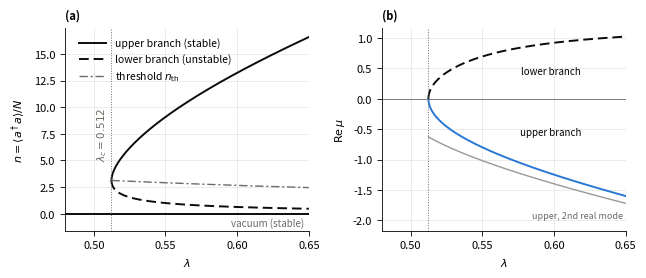

This figure's Python source:
"""Fig. 4.3: linear stability of the mean-field branches of the two-photon Dicke model (kappa_1 = 0).
All axes are linear.

(a) Photon number per spin of the two superradiant branches, Eq. (4.22), together with the stability
    threshold n_th of Eq. (4.31). The upper branch lies above the threshold (stable), the lower branch
    below it (unstable); all three meet at lambda_c (saddle-node). The vacuum n = 0 is stable for all lambda.
(b) Real parts of the eigenvalues, i.e. of the roots of the characteristic polynomial, Eq. (4.29),
        (mu + 2 k2 n)^2 (mu^2 + wa^2 / jz^2) - 4 wa^2 wc^2 = 0 .
    Upper branch: its two real eigenvalues (both negative). Lower branch: its positive real eigenvalue.
    The slow real eigenvalue of the two branches passes through zero at lambda_c (saddle-node).
    Not drawn: the complex pair of the upper branch, the spin precession (Im mu ~ wa/|jz|), whose real
    part is negative but only of order -10^-4 (checked below and printed when the script runs).

The script also checks that the roots of Eq. (4.29) agree with the eigenvalues of the Jacobian (4.27)
and that n_- < n_th < n_+ for every lambda > lambda_c.

Run:  python fig_mf_stability.py   ->   fig_mf_stability.pdf and fig_mf_stability.png
"""
import numpy as np
import matplotlib.pyplot as plt
from matplotlib.ticker import MultipleLocator, FormatStrFormatter

# ----------------------------------------------------------------------------- settings
WA, WC, K2 = 1.0, 1.0, 0.05            # omega_a, omega_c, kappa_2
LAM_MAX = 0.65                         # right end of the lambda axis
LAM_LEFT = 0.48                        # left end of the lambda axis
NPTS = 800
OUT = "fig_mf_stability"

INK, SOFT, GRID = "#0b0b0b", "#6b6a65", "#e4e3dd"
C_SLOW, C_FAST = "#2a78d6", "#9a9893"   # slow real mode, second real mode (upper branch)

LAM_C = 0.5 * np.sqrt(WC**2 + WA * K2)


# ----------------------------------------------------------------------------- mean field
def branch(lam, sign):
    """Photon number n, |j_x| and j_z of the upper (sign=+1) or lower (sign=-1) branch."""
    s = 4 * lam**2
    disc = np.maximum((s - WC**2) ** 2 - (WA * K2) ** 2, 0.0)
    n2 = (WC**2 * (2 * s * (s - WC**2) - WA**2 * K2**2 + sign * 2 * s * np.sqrt(disc))
          / (K2**2 * (4 * s * WC**2 + WA**2 * K2**2)))
    n = np.sqrt(n2)
    jx = np.sqrt(WC**2 + K2**2 * n**2) / (2 * lam)
    jz = -WA * jx**2 / (2 * WC * n)
    return n, jx, jz


def n_threshold(lam):
    """Stability threshold, Eq. (4.31): stable if n > n_th."""
    return np.sqrt(WA * WC**2 / (K2 * (8 * lam**2 - WA * K2)))


def char_roots(n, jz):
    """Roots of (mu + a)^2 (mu^2 + w^2) - g^2, Eq. (4.29)."""
    a, w, g = 2 * K2 * n, WA / abs(jz), 2 * WA * WC
    p = np.polymul(np.polymul([1, a], [1, a]), [1, 0, w**2])
    p[-1] -= g**2
    return np.roots(p)


def jacobian(lam, n, jx_abs, jz):
    """Jacobian (4.27) in (x, y, j_x, j_y) at the k = 0 lobe (j_x < 0)."""
    th = 0.5 * np.arctan(K2 * n / WC)
    x, y = np.sqrt(n) * np.cos(th), np.sqrt(n) * np.sin(th)
    jx = -jx_abs
    return np.array([
        [-K2 * (3 * x**2 + y**2), WC - 2 * lam * jx - 2 * K2 * x * y, -2 * lam * y, 0],
        [-(WC + 2 * lam * jx) - 2 * K2 * x * y, -K2 * (x**2 + 3 * y**2), -2 * lam * x, 0],
        [0, 0, 0, -WA],
        [-8 * lam * jz * x, 8 * lam * jz * y, WA / jz**2, 0]])


def modes(roots):
    """Split the four roots into (fast real, slow real, complex pair)."""
    real = np.sort(roots[np.abs(roots.imag) < 1e-6].real)
    cplx = roots[np.abs(roots.imag) >= 1e-6]
    assert real.size == 2 and cplx.size == 2, roots
    return real[0], real[1], cplx[0]


# ----------------------------------------------------------------------------- data
t = np.linspace(1e-3, 1, NPTS)
lam = LAM_C + (LAM_MAX - LAM_C) * t**2          # dense near lambda_c, where the branches merge
n_up, jx_up, jz_up = branch(lam, +1)
n_lo, jx_lo, jz_lo = branch(lam, -1)
n_th = n_threshold(lam)
assert np.all(n_lo < n_th) and np.all(n_th < n_up), "threshold not between the branches"

up = np.array([modes(char_roots(n, jz)) for n, jz in zip(n_up, jz_up)])
lo = np.array([modes(char_roots(n, jz)) for n, jz in zip(n_lo, jz_lo)])
assert np.all(up[:, 1].real < 0) and np.all(up[:, 2].real < 0), "upper branch not stable"
assert np.all(lo[:, 1].real > 0), "lower branch not unstable"

# cross-check: roots of (4.29) = eigenvalues of the Jacobian (4.27)
dev = 0.0
for l in (0.52, 0.535, 0.7, LAM_MAX):
    for sgn in (+1, -1):
        n, jx, jz = branch(l, sgn)
        ev = np.sort_complex(np.linalg.eigvals(jacobian(l, n, jx, jz)))
        rt = np.sort_complex(char_roots(n, jz))
        dev = max(dev, np.max(np.abs(ev - rt)))
print(f"lambda_c = {LAM_C:.4f};  max |eig(J) - roots of (4.29)| = {dev:.1e}")
i = np.argmin(abs(lam - 0.535))
print(f"lambda = {lam[i]:.3f}:  upper Re mu = {up[i, 0].real:.4f}, {up[i, 1].real:.4f}, "
      f"{up[i, 2].real:.2e} +- {abs(up[i, 2].imag):.2f}i;  lower growth rate = {lo[i, 1].real:.4f}")

# ----------------------------------------------------------------------------- figure
print(f"upper branch, spin precession: Re mu between {up[:, 2].real.min():.1e} and {up[:, 2].real.max():.1e}")
plt.rcParams.update({"font.size": 8, "axes.linewidth": 0.6, "xtick.major.width": 0.6,
                     "ytick.major.width": 0.6, "legend.frameon": False})
fig, (ax_a, ax_b) = plt.subplots(1, 2, figsize=(6.3, 2.7), gridspec_kw={"wspace": 0.3})
fig.subplots_adjust(left=0.085, right=0.975, bottom=0.16, top=0.91)

# (a) branches and threshold
ax_a.plot(lam, n_up, color=INK, lw=1.4, label="upper branch (stable)")
ax_a.plot(lam, n_lo, color=INK, lw=1.4, ls=(0, (5, 2.5)), label="lower branch (unstable)")
ax_a.plot(lam, n_th, color=SOFT, lw=1.0, ls=(0, (6, 2, 1.5, 2)), label=r"threshold $n_{\rm th}$")
ax_a.plot([LAM_LEFT, LAM_MAX], [0, 0], color=INK, lw=1.4)            # vacuum, stable for all lambda
ax_a.text(LAM_C - 0.002, 0.45 * n_up.max(), rf"$\lambda_c={LAM_C:.3f}$", color=SOFT, fontsize=7.5,
          rotation=90, ha="right", va="center")
ax_a.text(LAM_MAX - 0.003, -0.3, "vacuum (stable)", color=SOFT, fontsize=7, ha="right", va="top")
ax_a.set_ylim(-1.6, None)
ax_a.set_ylabel(r"$n=\langle a^\dagger a\rangle/N$")
ax_a.legend(loc="upper left", bbox_to_anchor=(0.02, 1.0), fontsize=7.5, handlelength=2.6)

# (b) real eigenvalues: upper branch (negative), lower branch (positive)
ax_b.axhline(0, color=SOFT, lw=0.6)
ax_b.plot(lam, up[:, 0].real, color=C_FAST, lw=1.0)                 # second real mode, upper branch
ax_b.plot(lam, up[:, 1].real, color=C_SLOW, lw=1.4)
ax_b.plot(lam, lo[:, 1].real, color=INK, lw=1.4, ls=(0, (5, 2.5)))
x_lab = LAM_C + 0.62 * (LAM_MAX - LAM_C)
ax_b.text(x_lab, 0.45, "lower branch", fontsize=7, ha="center", va="center")
ax_b.text(x_lab, -0.55, "upper branch", fontsize=7, ha="center", va="center")
ax_b.text(LAM_MAX - 0.002, up[-1, 0].real - 0.12, "upper, 2nd real mode", fontsize=6.5, ha="right",
          va="top", color=SOFT)
ax_b.set_ylim(up[:, 0].real.min() - 0.45, None)
ax_b.set_ylabel(r"$\mathrm{Re}\,\mu$")

for ax, lab in ((ax_a, "(a)"), (ax_b, "(b)")):
    ax.set_xlim(LAM_LEFT, LAM_MAX)
    ax.set_xlabel(r"$\lambda$")
    ax.xaxis.set_major_locator(MultipleLocator(0.05))
    ax.xaxis.set_major_formatter(FormatStrFormatter("%.2f"))
    ax.axvline(LAM_C, color=SOFT, lw=0.7, ls=":")
    ax.grid(True, color=GRID, lw=0.5)
    ax.set_axisbelow(True)
    ax.text(0.0, 1.03, lab, transform=ax.transAxes, fontweight="bold", va="bottom", ha="left")
    for side in ("top", "right"):
        ax.spines[side].set_visible(False)

fig.savefig(OUT + ".pdf")
fig.savefig(OUT + ".png", dpi=300)
print(f"saved {OUT}.pdf and {OUT}.png")
